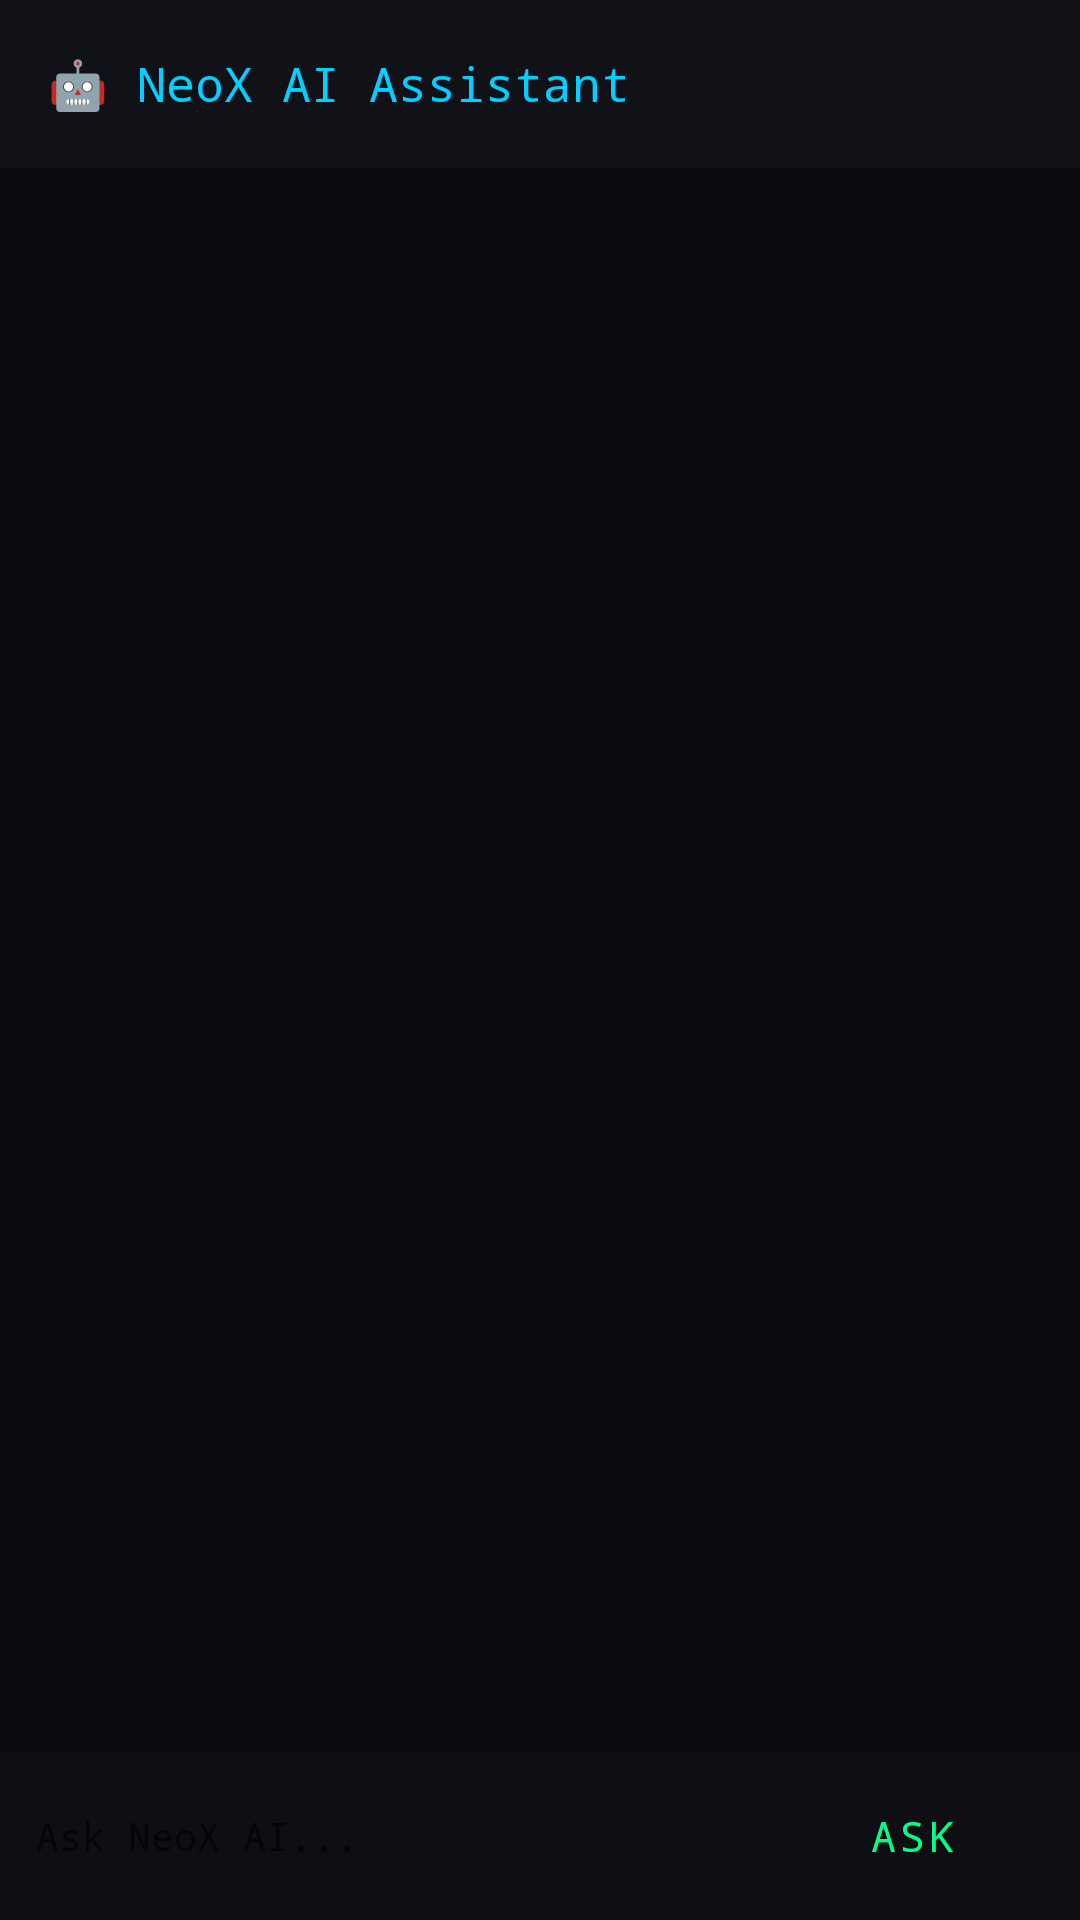

Reconstruct the res/layout file that produces this screen, plus the resources it refers to.
<!-- AndroidManifest.xml: application theme Theme.NeoXTerminal -->
<!-- res/layout/fragment_ai.xml -->
<?xml version="1.0" encoding="utf-8"?>
<LinearLayout xmlns:android="http://schemas.android.com/apk/res/android"
    android:layout_width="match_parent" android:layout_height="match_parent"
    android:background="@color/bg_primary" android:orientation="vertical">
    <TextView android:layout_width="match_parent" android:layout_height="56dp"
        android:text="🤖 NeoX AI Assistant" android:textColor="@color/neon_cyan"
        android:fontFamily="monospace" android:textSize="16sp" android:gravity="center_vertical"
        android:paddingStart="16dp" android:background="@color/bg_secondary"/>
    <ScrollView android:id="@+id/chat_scroll"
        android:layout_width="match_parent" android:layout_height="0dp" android:layout_weight="1" android:padding="12dp">
        <LinearLayout android:id="@+id/chat_container"
            android:layout_width="match_parent" android:layout_height="wrap_content" android:orientation="vertical"/>
    </ScrollView>
    <ProgressBar android:id="@+id/loading_indicator"
        android:layout_width="wrap_content" android:layout_height="wrap_content"
        android:layout_gravity="center_horizontal" android:indeterminateTint="@color/neon_green"
        android:visibility="gone"/>
    <LinearLayout android:layout_width="match_parent" android:layout_height="56dp"
        android:background="@color/bg_input" android:gravity="center_vertical"
        android:paddingStart="12dp" android:paddingEnd="12dp" android:orientation="horizontal">
        <EditText android:id="@+id/input_field"
            android:layout_width="0dp" android:layout_height="match_parent" android:layout_weight="1"
            android:background="@null" android:hint="@string/ai_placeholder"
             android:textColor="@color/text_primary"
            android:fontFamily="monospace" android:textSize="13sp" android:imeOptions="actionSend"/>
        <Button android:id="@+id/btn_send" style="@style/NeoButton"
            android:layout_width="wrap_content" android:layout_height="40dp" android:text="ASK"/>
    </LinearLayout>
</LinearLayout>
<!-- resources referenced by this layout -->
<resources>
  <color name="bg_input">#0E0E14</color>
  <color name="bg_primary">#0A0A0F</color>
  <color name="bg_secondary">#111118</color>
  <color name="neon_cyan">#00CFFF</color>
  <color name="neon_green">#00FF88</color>
  <color name="text_primary">#E0FFE0</color>
  <string name="ai_placeholder">Ask NeoX AI...</string>
  <style name="NeoButton" parent="Widget.MaterialComponents.Button.OutlinedButton">
          <item name="android:textColor">@color/neon_green</item>
          <item name="strokeColor">@color/neon_green</item>
          <item name="android:fontFamily">monospace</item>
      </style>
  <style name="Theme.NeoXTerminal" parent="Theme.MaterialComponents.DayNight.NoActionBar">
          <item name="colorPrimary">@color/neon_green</item>
          <item name="colorPrimaryDark">@color/bg_primary</item>
          <item name="colorAccent">@color/neon_purple</item>
          <item name="android:colorBackground">@color/bg_primary</item>
          <item name="android:windowBackground">@color/bg_primary</item>
          <item name="android:statusBarColor">@color/bg_primary</item>
          <item name="android:navigationBarColor">@color/bg_secondary</item>
      </style>
  <color name="neon_purple">#FF00FF</color>
</resources>
